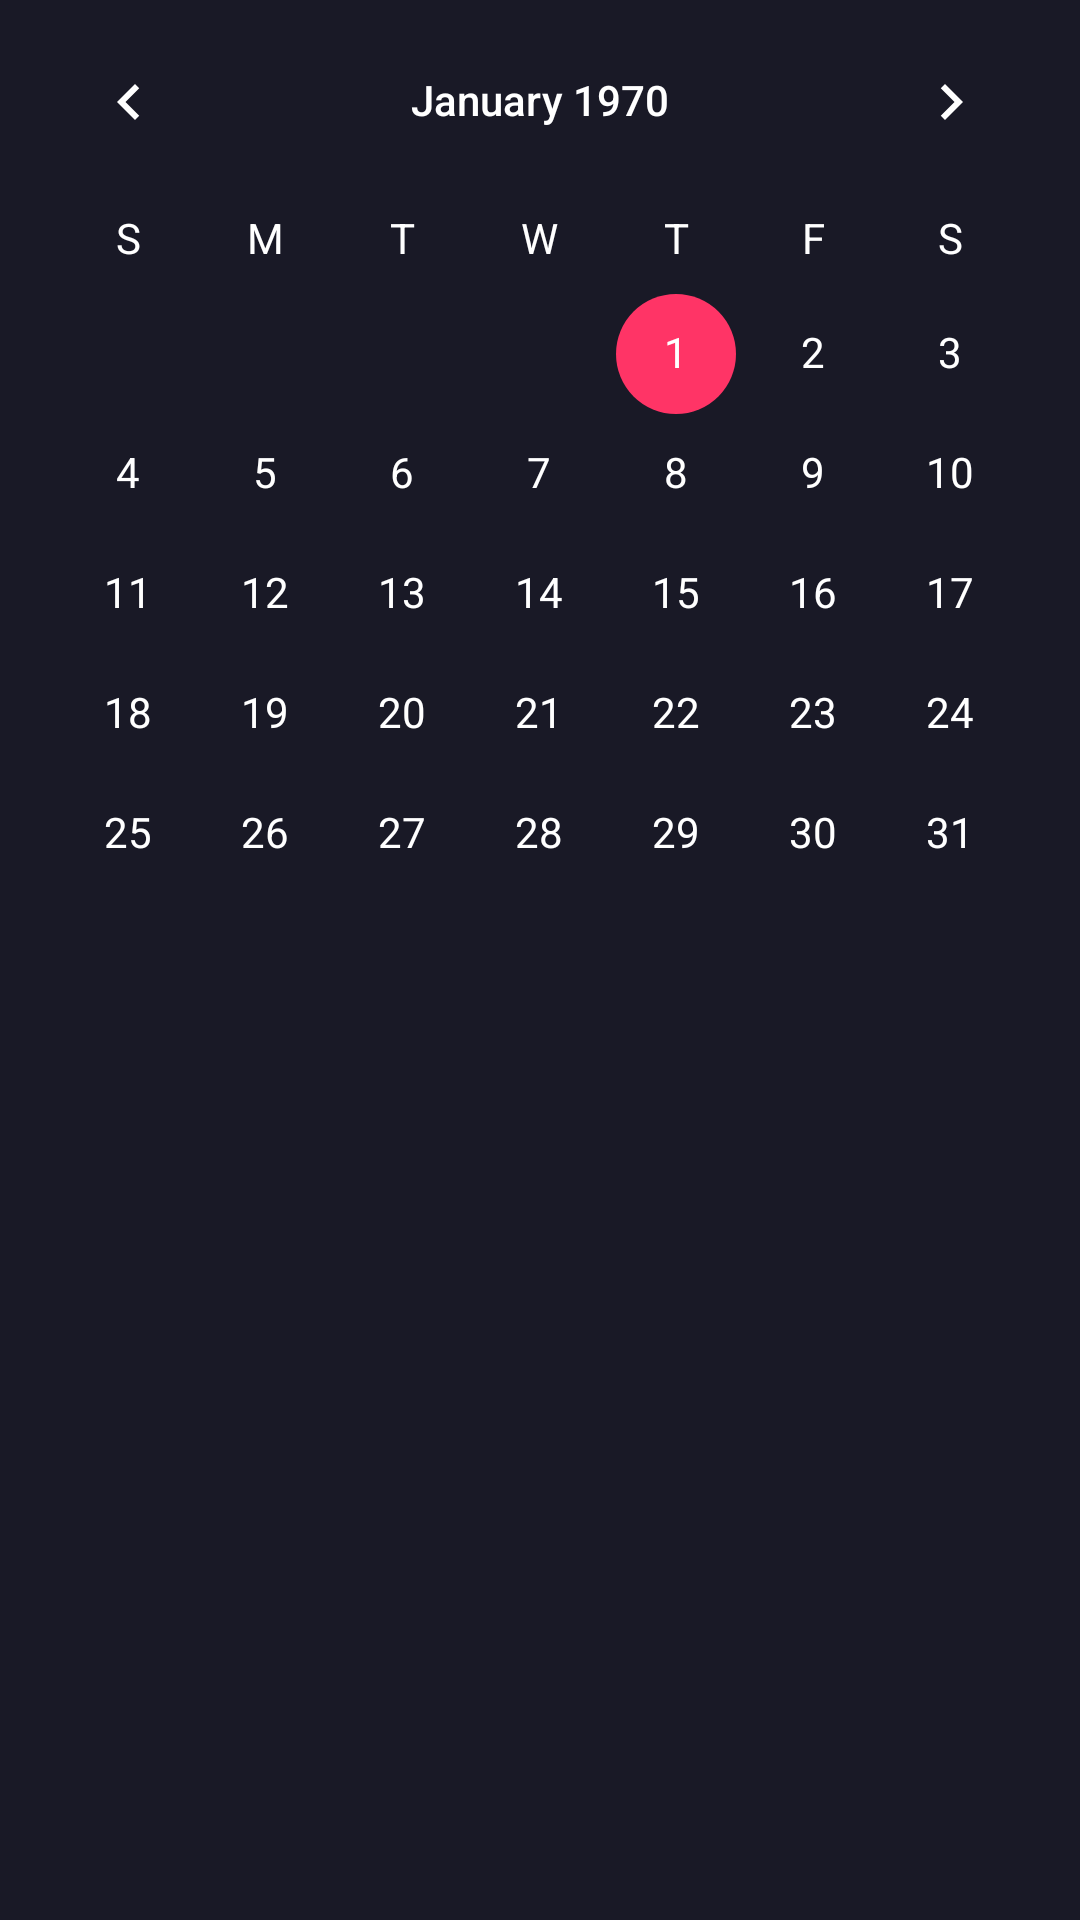

Write the Android layout XML for this screen, with the resource values it uses.
<!-- AndroidManifest.xml: application theme Theme.NewProject -->
<!-- res/layout/fragment_calendar.xml -->
<?xml version="1.0" encoding="utf-8"?>
<ScrollView xmlns:tools="http://schemas.android.com/tools"
    android:layout_height="match_parent"
    android:layout_width="match_parent"
    xmlns:android="http://schemas.android.com/apk/res/android"
    xmlns:app="http://schemas.android.com/apk/res-auto"
    android:background="@color/dark_dark">

    <androidx.constraintlayout.widget.ConstraintLayout
        android:layout_width="match_parent"
        android:layout_height="wrap_content">


        <CalendarView
            android:id="@+id/calendarView"
            android:layout_width="match_parent"
            android:layout_height="match_parent"
            android:onClick="onClick"
            android:selectedWeekBackgroundColor="#ff0000"
            android:weekNumberColor="#ffffff"
            android:weekSeparatorLineColor="#00ff00"

            android:theme="@style/CalenderViewCustom"
            android:dateTextAppearance="@style/CalenderViewDateCustomText"
            android:weekDayTextAppearance="@style/CalenderViewWeekCustomText"


            />


    </androidx.constraintlayout.widget.ConstraintLayout>
       </ScrollView>
<!-- resources referenced by this layout -->
<resources>
  <color name="dark_dark">#191926</color>
  <style name="CalenderViewCustom" parent="Theme.AppCompat">
          <item name="colorAccent">@color/rasp</item>
          <item name="colorPrimary">@color/white</item>
      </style>
  <style name="CalenderViewDateCustomText" parent="android:TextAppearance.DeviceDefault.Small">
          <item name="android:textColor">@color/white</item>
          <item name="android:weekNumberColor">@color/rasp</item>
      </style>
  <style name="CalenderViewWeekCustomText" parent="android:TextAppearance.DeviceDefault.Small">
          <item name="android:textColor">@color/white</item>
      </style>
  <style name="Theme.NewProject" parent="Theme.MaterialComponents.DayNight.NoActionBar">
          
          <item name="colorPrimary">@color/purple_500</item>
          <item name="colorPrimaryVariant">@color/purple_700</item>
          <item name="colorOnPrimary">@color/white</item>
          
          <item name="colorSecondary">@color/teal_200</item>
          <item name="colorSecondaryVariant">@color/teal_700</item>
          <item name="colorOnSecondary">@color/black</item>
          
          <item name="android:statusBarColor" tools:targetApi="l">?attr/colorPrimaryVariant</item>
          
      </style>
  <color name="rasp">#FF3466</color>
  <color name="white">#FFFFFFFF</color>
  <color name="purple_500">#FF6200EE</color>
  <color name="purple_700">#FF3700B3</color>
  <color name="teal_200">#FF03DAC5</color>
  <color name="teal_700">#FF018786</color>
  <color name="black">#FF000000</color>
</resources>
